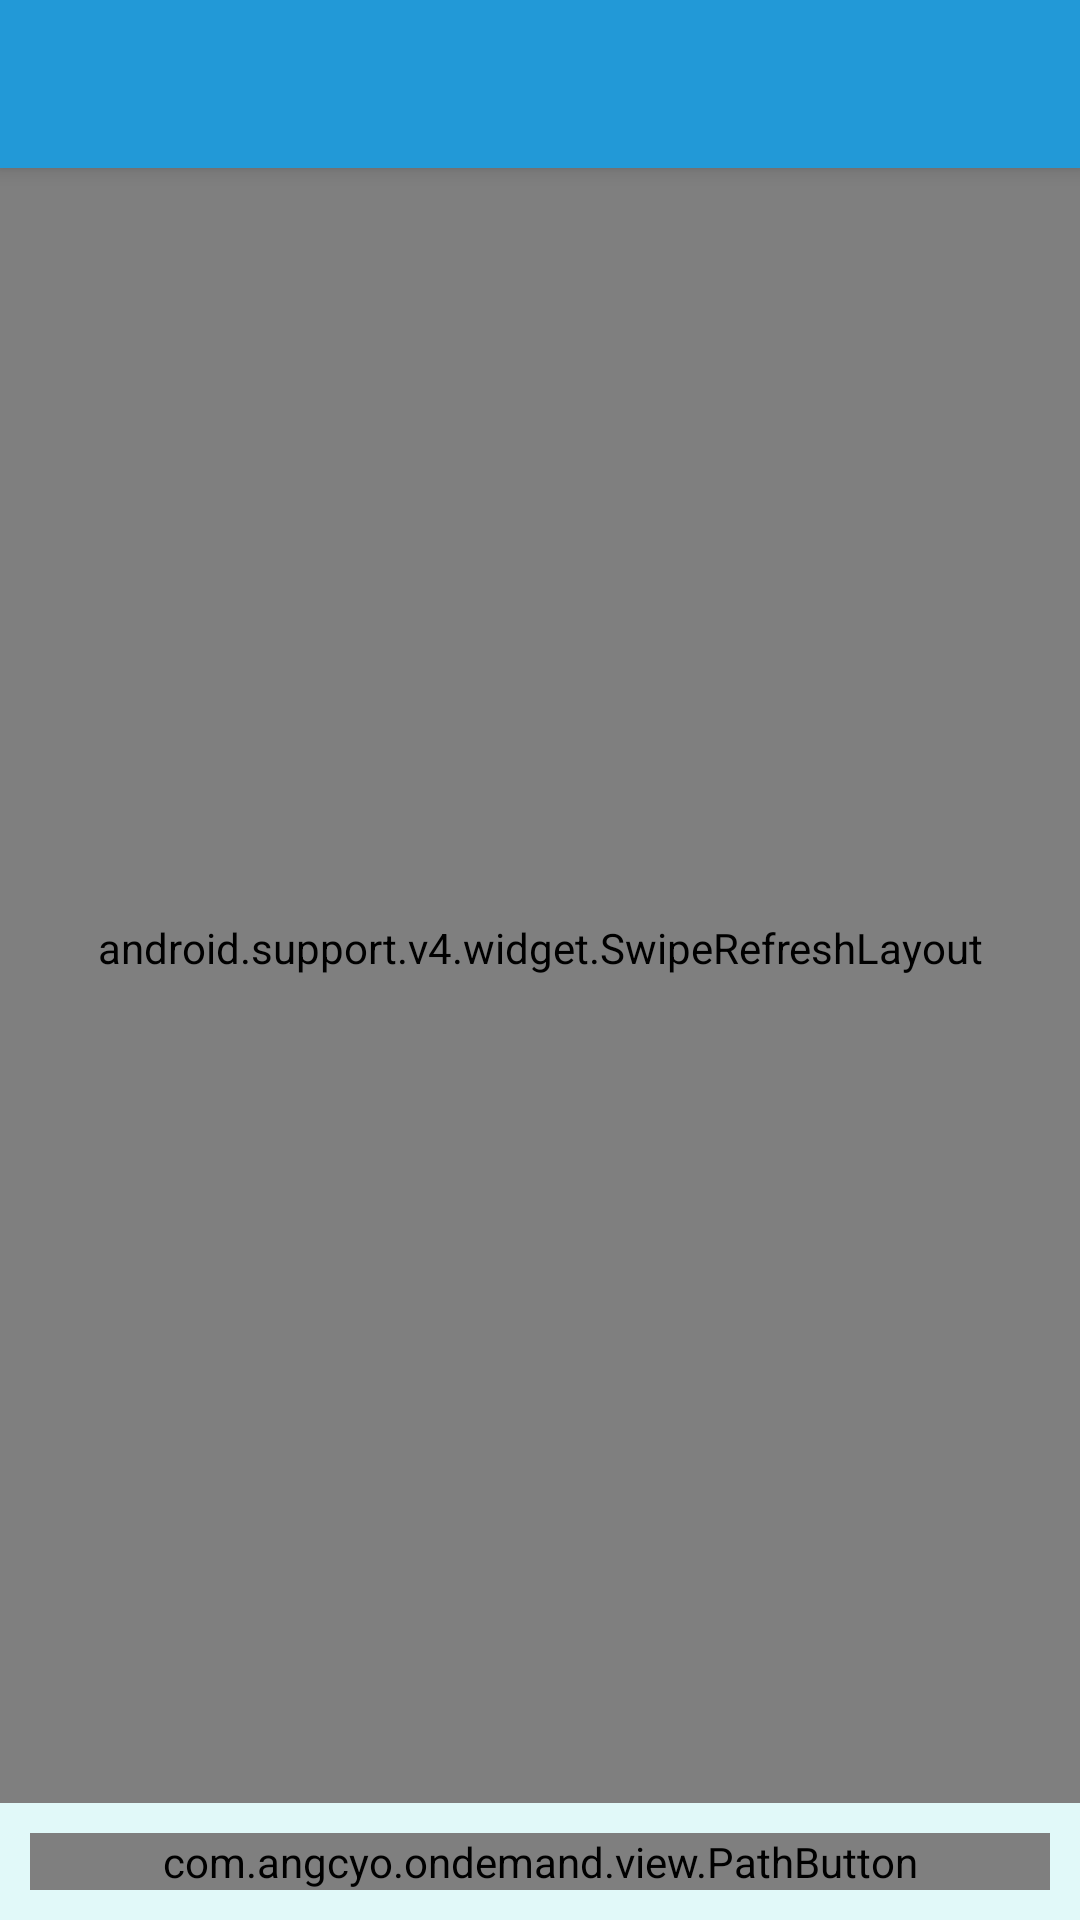

Android layout source for this screen:
<!-- AndroidManifest.xml: activity theme AppTheme -->
<!-- res/layout/activity_main2.xml -->
<?xml version="1.0" encoding="utf-8"?>
<android.support.design.widget.CoordinatorLayout
    xmlns:android="http://schemas.android.com/apk/res/android"
    xmlns:app="http://schemas.android.com/apk/res-auto"
    xmlns:tools="http://schemas.android.com/tools"
    android:layout_width="match_parent"
    android:layout_height="match_parent"
    android:background="@color/colorAccentBg"
    tools:context="com.angcyo.ondemand.Main2Activity">

    <android.support.design.widget.AppBarLayout
        android:layout_width="match_parent"
        android:layout_height="wrap_content"
        android:fitsSystemWindows="true"
        android:theme="@style/AppTheme.AppBarOverlay">

        <android.support.v7.widget.Toolbar
            android:id="@+id/toolbar"
            android:layout_width="match_parent"
            android:layout_height="?attr/actionBarSize"
            android:background="?attr/colorPrimary"
            app:popupTheme="@style/AppTheme.PopupOverlay"/>

    </android.support.design.widget.AppBarLayout>

    <include layout="@layout/content_main2"/>

    <android.support.design.widget.FloatingActionButton
        android:id="@+id/fab"
        android:layout_width="wrap_content"
        android:layout_height="wrap_content"
        android:layout_gravity="bottom|end"
        android:layout_margin="@dimen/fab_margin"
        android:src="@android:drawable/ic_dialog_email"
        android:visibility="gone"/>

</android.support.design.widget.CoordinatorLayout>
<!-- res/layout/content_main2.xml (included above) -->
<?xml version="1.0" encoding="utf-8"?>
<RelativeLayout xmlns:android="http://schemas.android.com/apk/res/android"
                xmlns:app="http://schemas.android.com/apk/res-auto"
                android:layout_width="match_parent"
                android:layout_height="match_parent">

    <LinearLayout
        android:id="@+id/title_layout"
        android:layout_width="match_parent"
        android:layout_height="match_parent"
        android:orientation="vertical">

        
        <LinearLayout
            android:id="@+id/layout"
            android:layout_width="match_parent"
            android:layout_height="wrap_content"
            android:gravity="center_vertical"
            android:orientation="horizontal"
            android:padding="5dp">

            <TextView
                android:layout_width="0dp"
                android:layout_height="wrap_content"
                android:layout_weight="0.4"
                android:text="商家名称"
                android:textColor="@color/colorAccent"/>

            <TextView
                android:layout_width="0dp"
                android:layout_height="wrap_content"
                android:layout_weight="0.6"
                android:text="订单号"
                android:textColor="@color/colorAccent"/>

            <TextView
                android:layout_width="wrap_content"
                android:layout_height="wrap_content"
                android:layout_marginRight="5dp"
                android:text="已接单"
                android:textColor="@color/colorAccent"/>

            <TextView
                android:layout_width="wrap_content"
                android:layout_height="wrap_content"
                android:layout_marginRight="5dp"
                android:gravity="center"
                android:text="已取货"
                android:textColor="@color/red_dark"/>

        </LinearLayout>

        <android.support.v4.widget.SwipeRefreshLayout
            android:id="@+id/refresh"
            android:layout_width="match_parent"
            android:layout_height="0dp"
            android:layout_weight="1">
            
            <android.support.v7.widget.RecyclerView
                android:id="@+id/oddnum_list"
                android:layout_width="match_parent"
                android:layout_height="match_parent"/>
        </android.support.v4.widget.SwipeRefreshLayout>


        
        <com.angcyo.ondemand.view.PathButton
            android:id="@+id/button"
            android:layout_width="match_parent"
            android:layout_height="wrap_content"
            android:layout_margin="10dp"
            android:background="@null"
            android:text="开始派送"
            android:textColor="@color/colorAccent"
            app:pathColor="@color/colorAccent"
            app:pathWidth="2dp"/>
    </LinearLayout>
</RelativeLayout>
<!-- resources referenced by this layout -->
<resources>
  <color name="colorAccent">#2299D7</color>
  <color name="colorAccentBg">#E1F9F9</color>
  <color name="red_dark">#90FF0000</color>
  <dimen name="fab_margin">16dp</dimen>
  <style name="AppTheme.AppBarOverlay" parent="ThemeOverlay.AppCompat.Dark.ActionBar" />
  <style name="AppTheme.PopupOverlay" parent="ThemeOverlay.AppCompat.Light" />
  <style name="AppTheme" parent="Theme.AppCompat.Light.NoActionBar">
          
          <item name="colorPrimary">@color/colorPrimary</item>
          <item name="colorPrimaryDark">@color/colorPrimaryDark</item>
          <item name="colorAccent">@color/colorAccent</item>
          <item name="radioButton">@style/StylePlatformRadioButton</item>
          
      </style>
  <color name="colorPrimary">#2299D7</color>
  <color name="colorPrimaryDark">#757575</color>
  <style name="StylePlatformRadioButton" parent="Widget.AppCompat.CompoundButton.RadioButton">
          <item name="android:padding">5dp</item>
          <item name="android:button">@null</item>
          <item name="android:gravity">center</item>
          <item name="android:background">@drawable/platform_rb_selector</item>
          <item name="android:textColor">@drawable/platform_tx_selector</item>
      </style>
  <!-- drawable platform_tx_selector (drawable) -->
  <?xml version="1.0" encoding="utf-8"?>
  <selector xmlns:android="http://schemas.android.com/apk/res/android">
      <item android:color="@android:color/white" android:state_checked="true" />
      <item android:color="@android:color/white" android:state_pressed="true" />
      <item android:color="@android:color/primary_text_light"/>
  </selector>
</resources>
